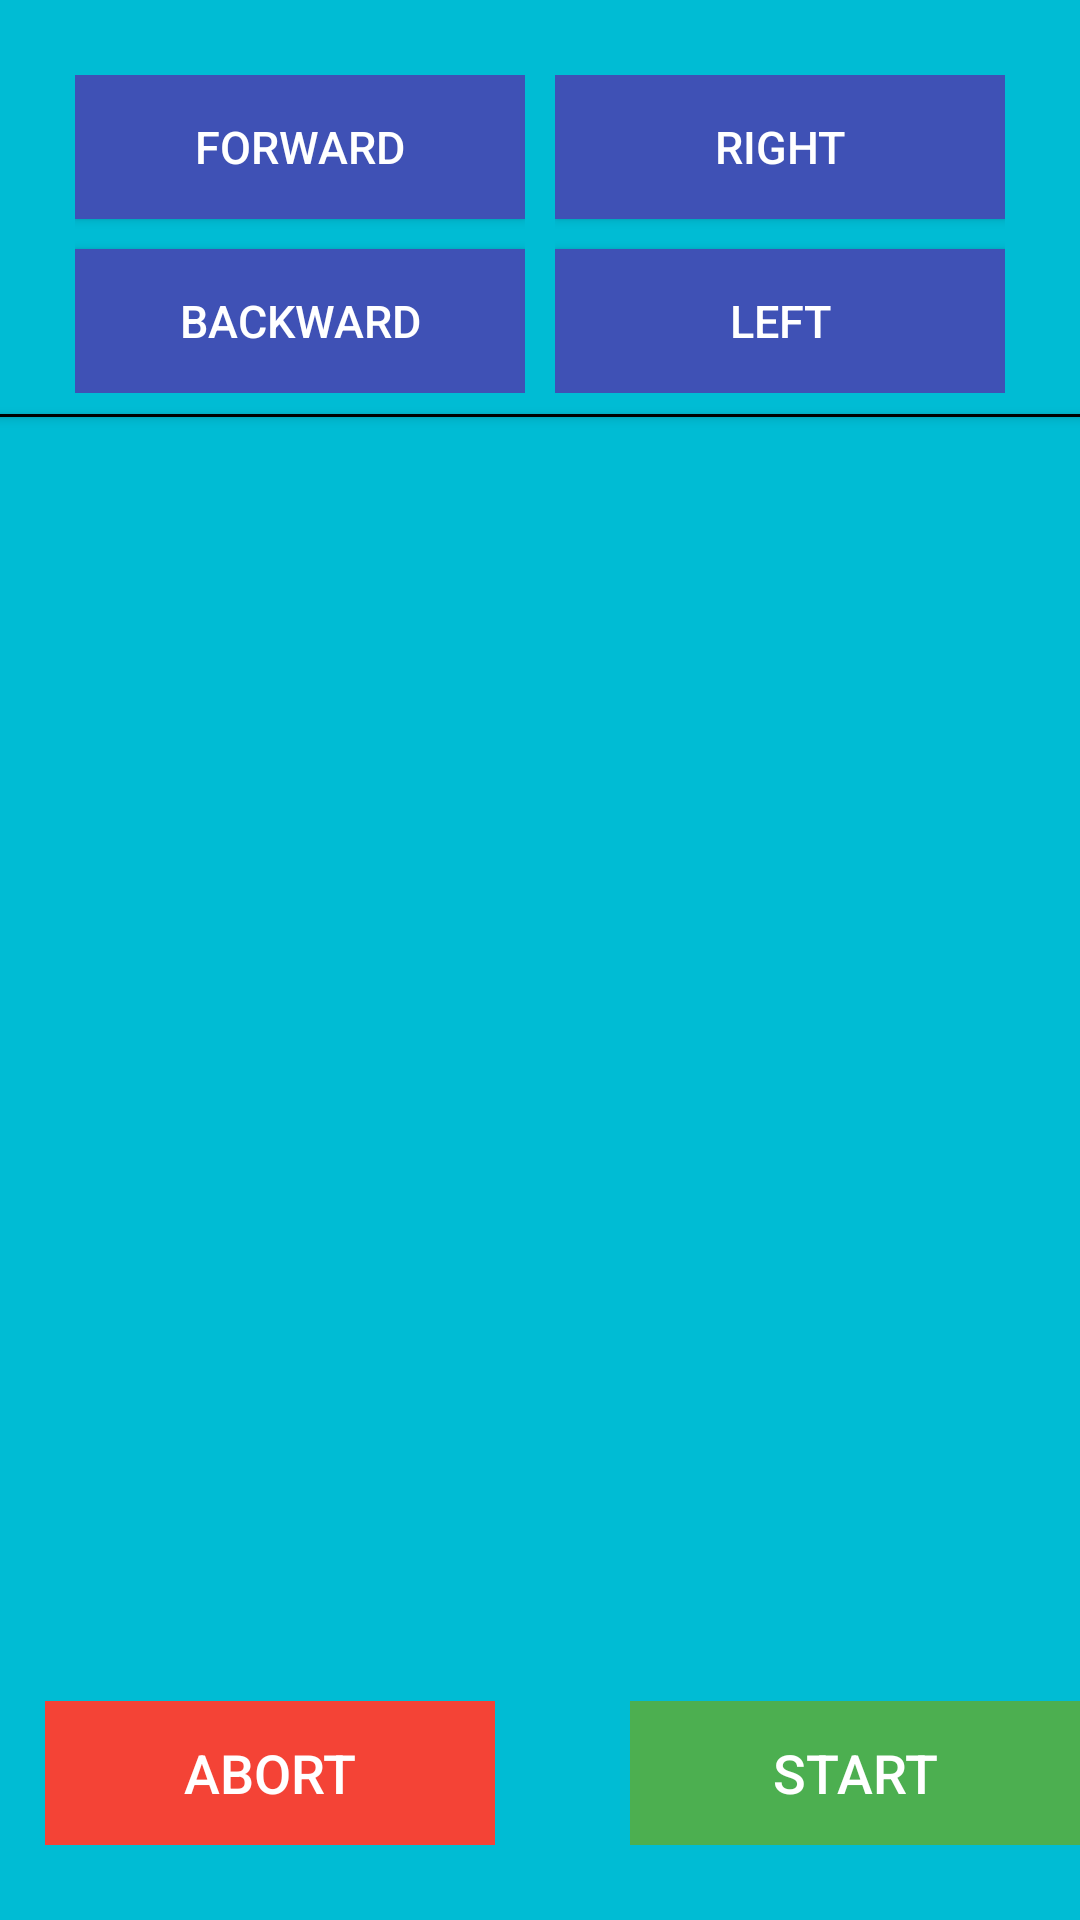

The Android layout XML behind this screen, and the referenced resources:
<!-- AndroidManifest.xml: application theme AppTheme -->
<!-- res/layout/activity_set_distance.xml -->
<?xml version="1.0" encoding="utf-8"?>
<androidx.constraintlayout.widget.ConstraintLayout xmlns:android="http://schemas.android.com/apk/res/android"
    xmlns:app="http://schemas.android.com/apk/res-auto"
    xmlns:tools="http://schemas.android.com/tools"
    android:layout_width="match_parent"
    android:layout_height="match_parent"
    tools:context=".SetDistance">

    <LinearLayout
        android:id="@+id/mainLayout"
        android:layout_width="match_parent"
        android:layout_height="match_parent"
        android:background="@color/lightBlue"
        android:orientation="vertical">

        <LinearLayout
            android:id="@+id/options"
            android:layout_width="match_parent"
            android:layout_height="wrap_content"
            android:layout_marginLeft="15dp"
            android:layout_marginTop="25dp"
            android:layout_marginRight="15dp"
            android:gravity="center"
            android:orientation="horizontal">

            <LinearLayout
                android:id="@+id/forBackWard"
                android:layout_width="wrap_content"
                android:layout_height="wrap_content"
                android:layout_marginEnd="10dp"
                android:layout_marginRight="10dp"
                android:gravity="center"
                android:orientation="vertical">

                <Button
                    android:id="@+id/forwardButton"
                    android:layout_width="150dp"
                    android:layout_height="wrap_content"
                    android:layout_marginBottom="5dp"
                    android:background="@color/darkBlue"
                    android:text="@string/distanceForward"
                    android:textColor="@color/lightText"
                    android:textSize="15sp" />

                <Button
                    android:id="@+id/backwardButton"
                    android:layout_width="150dp"
                    android:layout_height="wrap_content"
                    android:layout_marginTop="5dp"
                    android:background="@color/darkBlue"
                    android:text="@string/distanceBackward"
                    android:textColor="@color/lightText"
                    android:textSize="15sp" />
            </LinearLayout>

            <LinearLayout
                android:id="@+id/leftRight"
                android:layout_width="wrap_content"
                android:layout_height="match_parent"
                android:gravity="center"
                android:orientation="vertical">

                <Button
                    android:id="@+id/leftButton"
                    android:layout_width="150dp"
                    android:layout_height="wrap_content"
                    android:layout_marginBottom="5dp"
                    android:background="@color/darkBlue"
                    android:text="@string/distanceRight"
                    android:textAllCaps="false"
                    android:textColor="@color/lightText"
                    android:textSize="15sp" />

                <Button
                    android:id="@+id/rightButton"
                    android:layout_width="150dp"
                    android:layout_height="wrap_content"
                    android:layout_marginTop="5dp"
                    android:background="@color/darkBlue"
                    android:text="@string/distanceLeft"
                    android:textColor="@color/lightText"
                    android:textSize="15sp" />
            </LinearLayout>
        </LinearLayout>

        <Button
            android:id="@+id/space"
            android:layout_width="match_parent"
            android:layout_height="1dp"
            android:layout_marginTop="7dp"
            android:background="@android:color/background_dark" />

        <RelativeLayout
            android:layout_width="match_parent"
            android:layout_height="match_parent">

            <ListView
                android:id="@+id/commands"
                android:layout_width="match_parent"
                android:layout_height="wrap_content"
                android:layout_marginStart="15dp"
                android:layout_marginLeft="15dp"
                android:layout_marginTop="15dp"
                android:layout_marginEnd="15dp"
                android:layout_marginRight="15dp"
                android:layout_marginBottom="90dp">

            </ListView>

            <LinearLayout
                android:id="@+id/startAbort"
                android:layout_width="match_parent"
                android:layout_height="wrap_content"
                android:layout_alignParentBottom="true"
                android:layout_marginTop="25dp"
                android:layout_marginBottom="25dp"
                android:gravity="center"
                android:orientation="horizontal">

                <Button
                    android:id="@+id/abortButton"
                    style="?android:attr/buttonBarButtonStyle"
                    android:layout_width="150dp"
                    android:layout_height="wrap_content"
                    android:layout_marginStart="30dp"
                    android:layout_marginLeft="30dp"
                    android:layout_marginEnd="15dp"
                    android:layout_marginRight="15dp"
                    android:background="@color/red"
                    android:text="@string/distanceAbort"
                    android:textColor="@color/lightText"
                    android:textSize="18sp" />

                <Button
                    android:id="@+id/startButton"
                    style="?android:attr/buttonBarButtonStyle"
                    android:layout_width="150dp"
                    android:layout_height="wrap_content"
                    android:layout_marginStart="30dp"
                    android:layout_marginLeft="15dp"
                    android:layout_marginEnd="15dp"
                    android:layout_marginRight="30dp"
                    android:background="@color/green"
                    android:gravity="center"
                    android:text="@string/start"
                    android:textColor="@color/lightText"
                    android:textSize="18sp" />
            </LinearLayout>
        </RelativeLayout>

    </LinearLayout>

</androidx.constraintlayout.widget.ConstraintLayout>
<!-- resources referenced by this layout -->
<resources>
  <color name="darkBlue">#3F51B5</color>
  <color name="green">#4CAF50</color>
  <color name="lightBlue">#00BCD4</color>
  <color name="lightText">#FFF</color>
  <color name="red">#F44336</color>
  <string name="distanceAbort">"ABORT"</string>
  <string name="distanceBackward">"BACKWARD"</string>
  <string name="distanceForward">"FORWARD"</string>
  <string name="distanceLeft">"LEFT"</string>
  <string name="distanceRight">"RIGHT"</string>
  <string name="start">"START"</string>
  <style name="AppTheme" parent="Theme.AppCompat.Light.DarkActionBar">
          
          <item name="colorPrimary">@color/colorPrimary</item>
          <item name="colorPrimaryDark">@color/colorPrimaryDark</item>
          <item name="colorAccent">@color/colorAccent</item>
      </style>
  <color name="colorPrimary">#00BCD4</color>
  <color name="colorPrimaryDark">#00BCD4</color>
  <color name="colorAccent">#FFF</color>
</resources>
